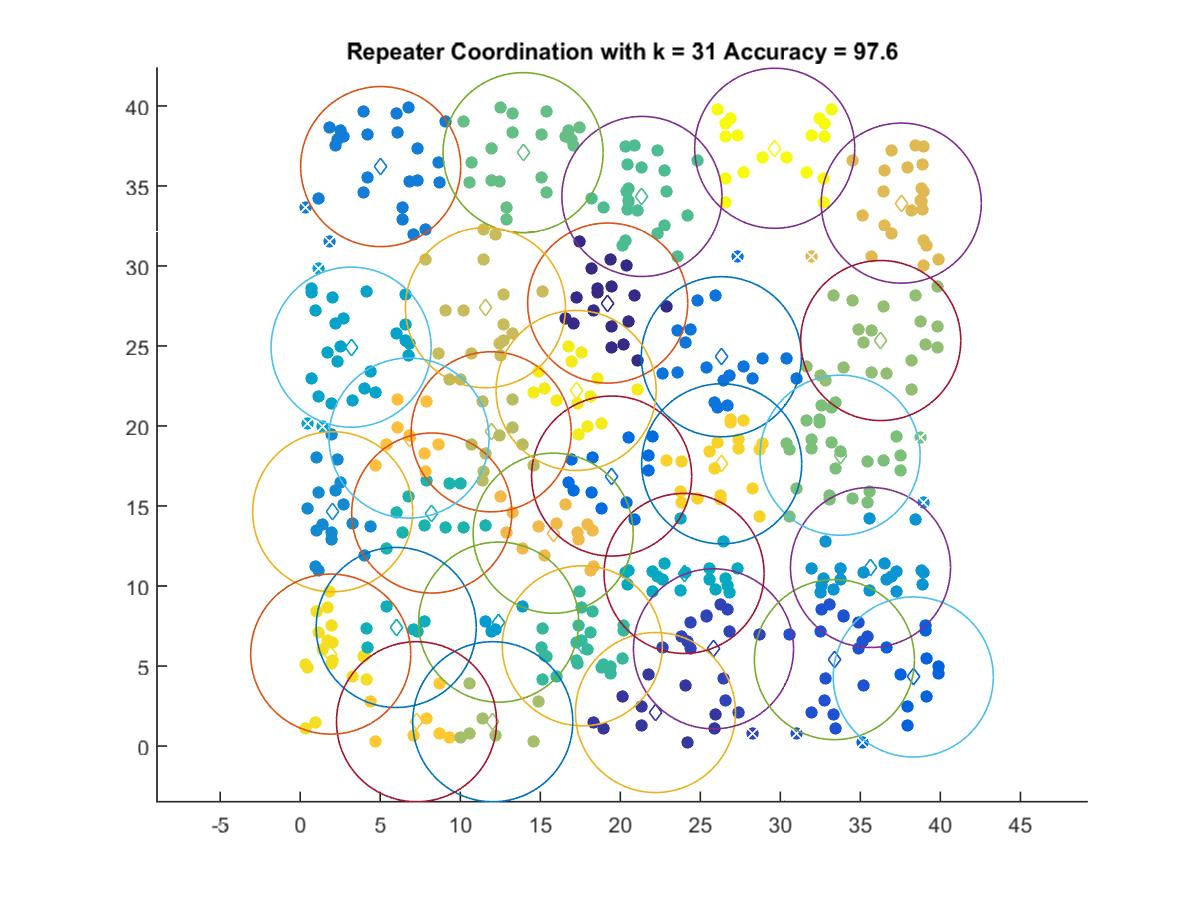

Values plotted in this chart, from the file beside it:
19.213, 27.679
22.2, 2.094
25.82, 6.074
33.38, 5.4
38.31, 4.315
19.46, 16.87
26.32, 24.33
5.028, 36.21
2.027, 14.64
35.63, 11.16
12.4, 7.743
3.18, 24.92
23.98, 10.79
5.998, 7.409
8.217, 14.56
17.63, 6.264
21.35, 34.34
13.93, 37.08
33.73, 18.17
36.27, 25.34
12.03, 1.519
11.93, 19.64
11.57, 27.39
37.56, 33.92
15.8, 13.3
6.798, 19.24
7.268, 1.519
26.34, 17.64
1.906, 5.744
17.24, 22.22
29.65, 37.35
